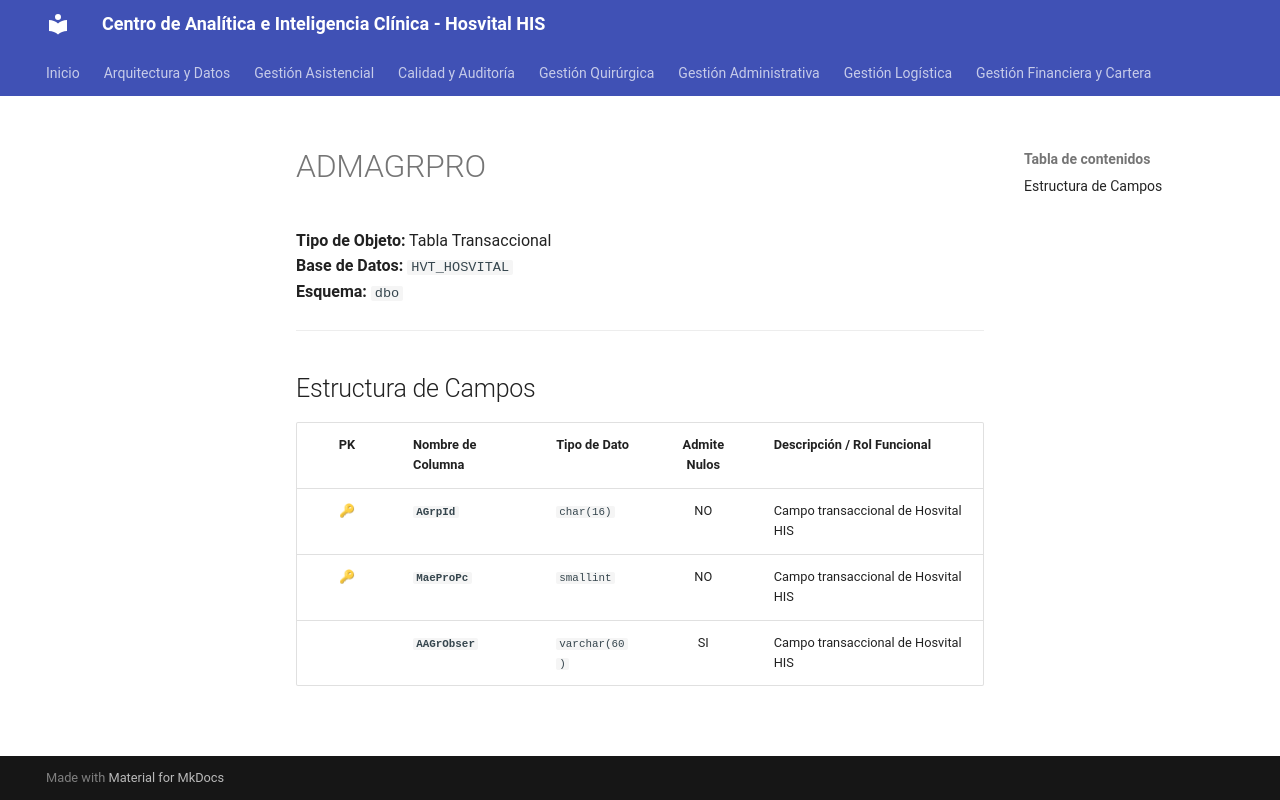

repository: SoporteSaludtech/superset-docs · page: diccionario-general/ADMAGRPRO/index.html · generator: mkdocs

# ADMAGRPRO

**Tipo de Objeto:** Tabla Transaccional  
**Base de Datos:** `HVT_HOSVITAL`  
**Esquema:** `dbo`

---

## Estructura de Campos

| PK | Nombre de Columna | Tipo de Dato | Admite Nulos | Descripción / Rol Funcional |
| :-: | :--- | :--- | :-: | :--- |
| 🔑 | **`AGrpId`** | `char(16)` | NO | Campo transaccional de Hosvital HIS |
| 🔑 | **`MaeProPc`** | `smallint` | NO | Campo transaccional de Hosvital HIS |
|  | **`AAGrObser`** | `varchar(60)` | SI | Campo transaccional de Hosvital HIS |
